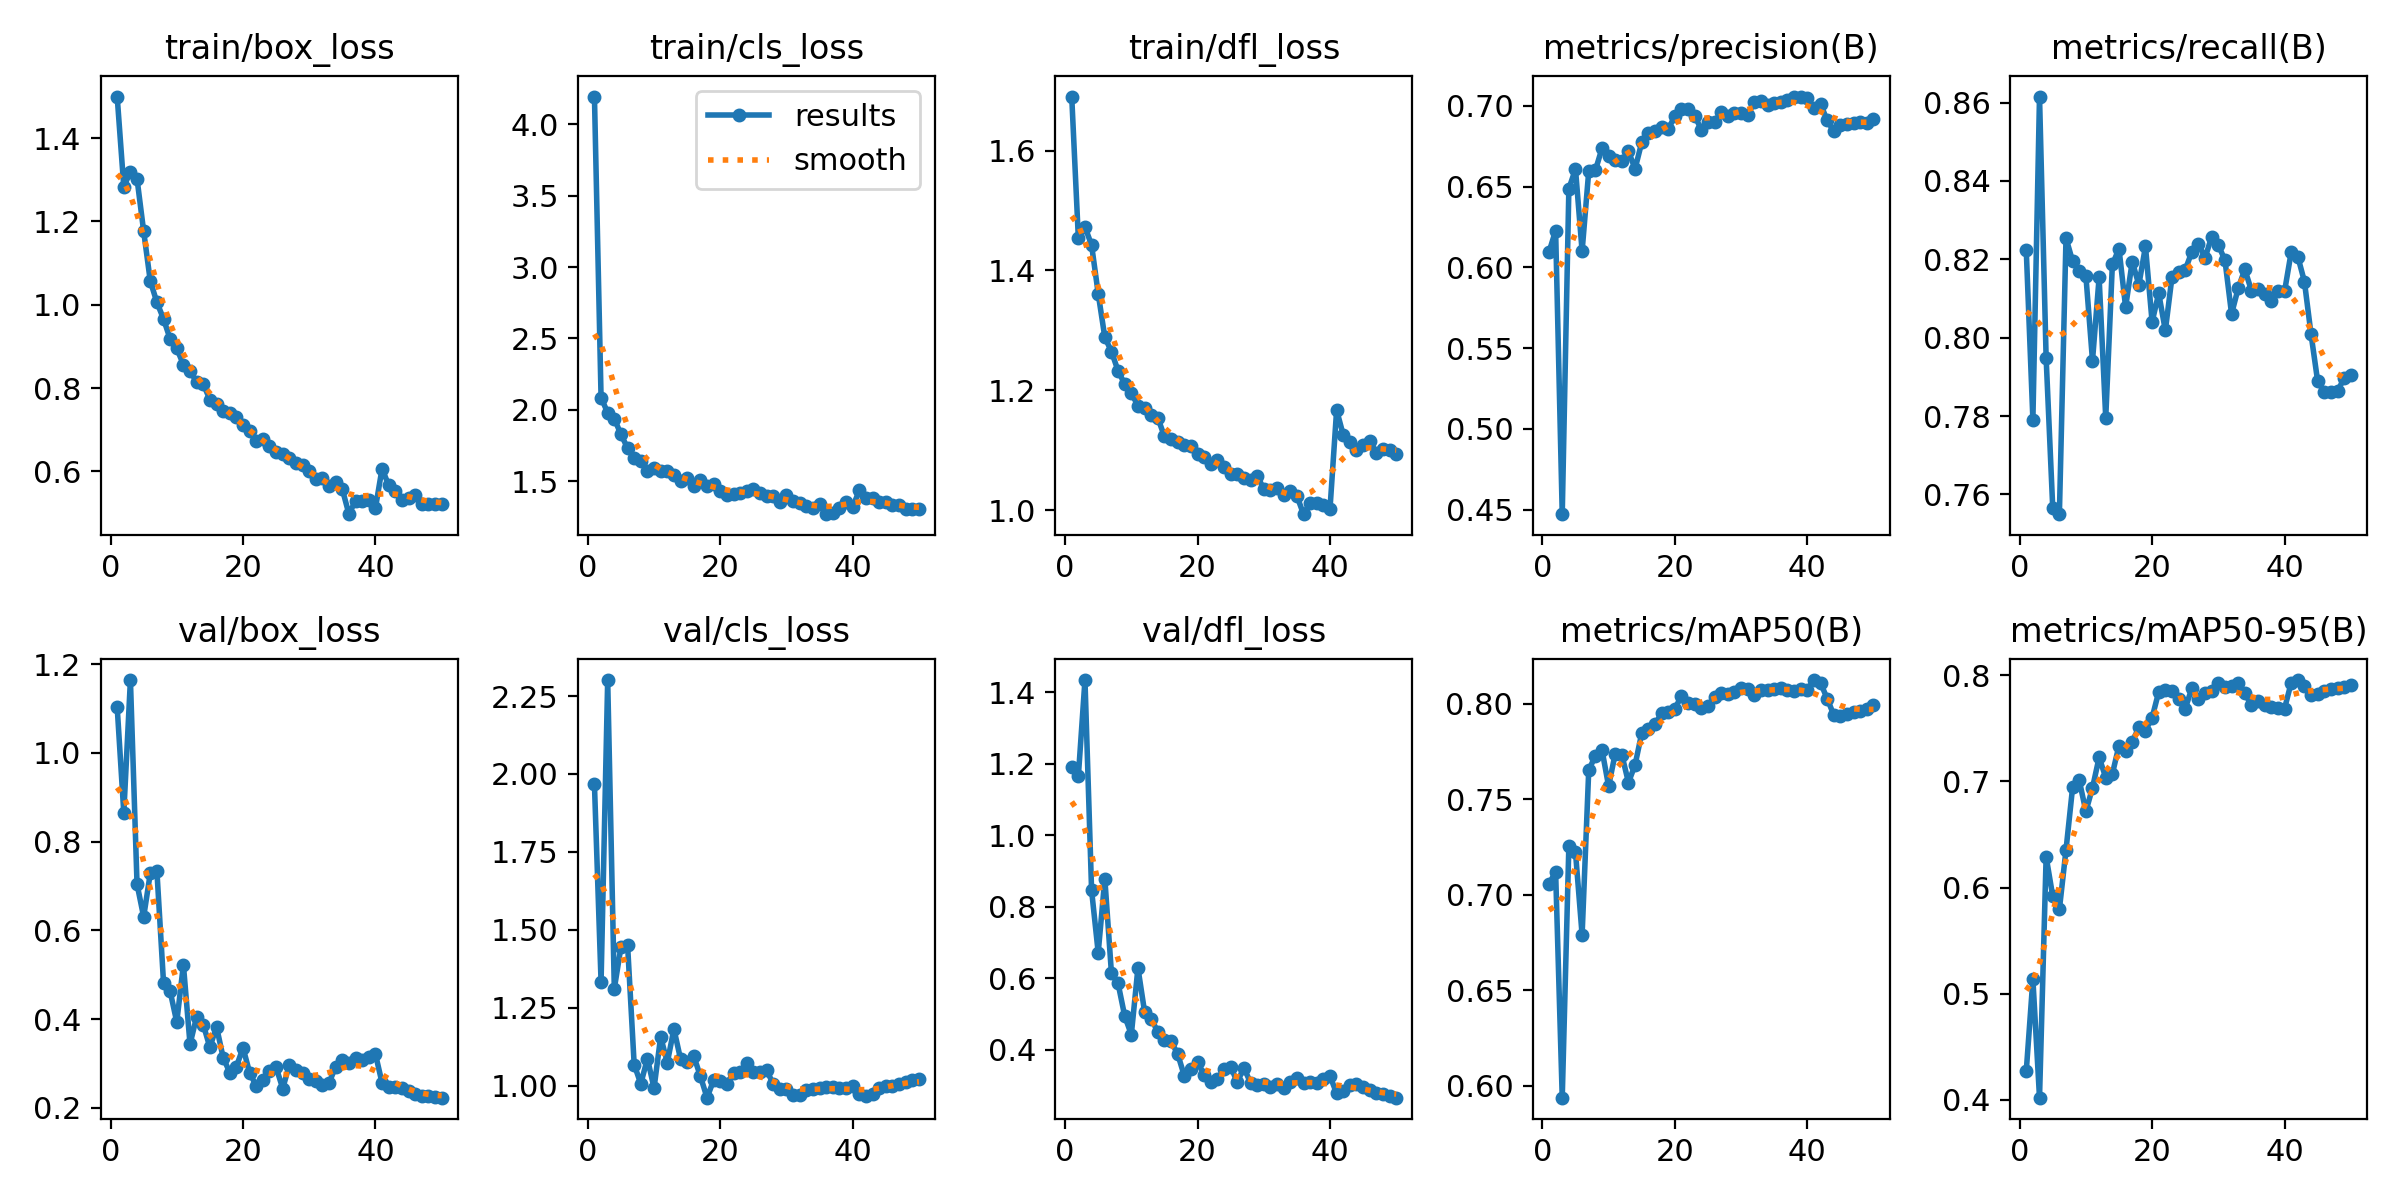

Values plotted in this chart, from the file beside it:
epoch, time, train/box_loss, train/cls_loss, train/dfl_loss, metrics/precision(B), metrics/recall(B), metrics/mAP50(B), metrics/mAP50-95(B), val/box_loss, val/cls_loss, val/dfl_loss, lr/pg0, lr/pg1, lr/pg2
1, 698.3, 1.5, 4.193, 1.69, 0.6094, 0.8223, 0.7058, 0.4272, 1.104, 1.966, 1.192, 0.003332, 0.003332, 0.003332
2, 1382, 1.283, 2.086, 1.454, 0.6228, 0.7791, 0.712, 0.5135, 0.865, 1.333, 1.165, 0.006533, 0.006533, 0.006533
3, 2064, 1.319, 1.979, 1.472, 0.4472, 0.8615, 0.5937, 0.4021, 1.164, 2.301, 1.434, 0.009603, 0.009603, 0.009603
4, 2744, 1.302, 1.938, 1.442, 0.6486, 0.7948, 0.7257, 0.629, 0.7042, 1.311, 0.846, 0.009406, 0.009406, 0.009406
5, 3423, 1.176, 1.829, 1.361, 0.6608, 0.7565, 0.7223, 0.5918, 0.6306, 1.444, 0.6715, 0.009208, 0.009208, 0.009208
6, 4101, 1.057, 1.733, 1.288, 0.61, 0.755, 0.679, 0.5795, 0.7287, 1.452, 0.8784, 0.00901, 0.00901, 0.00901
7, 4779, 1.006, 1.661, 1.265, 0.6593, 0.8254, 0.7652, 0.6354, 0.7335, 1.067, 0.6135, 0.008812, 0.008812, 0.008812
8, 5456, 0.9659, 1.644, 1.232, 0.66, 0.8195, 0.7729, 0.6946, 0.4822, 1.006, 0.5854, 0.008614, 0.008614, 0.008614
9, 6135, 0.9175, 1.575, 1.21, 0.6736, 0.8171, 0.776, 0.7009, 0.4627, 1.087, 0.4944, 0.008416, 0.008416, 0.008416
10, 6813, 0.8952, 1.596, 1.195, 0.6692, 0.8158, 0.757, 0.6718, 0.3935, 0.9918, 0.4424, 0.008218, 0.008218, 0.008218
11, 7492, 0.8561, 1.574, 1.174, 0.6666, 0.7942, 0.774, 0.6939, 0.5227, 1.157, 0.6287, 0.00802, 0.00802, 0.00802
12, 8210, 0.8406, 1.574, 1.17, 0.6661, 0.8154, 0.7734, 0.7226, 0.3436, 1.073, 0.5064, 0.007822, 0.007822, 0.007822
13, 9100, 0.8149, 1.546, 1.159, 0.6717, 0.7795, 0.7588, 0.7036, 0.4056, 1.182, 0.4855, 0.007624, 0.007624, 0.007624
14, 9802, 0.8095, 1.501, 1.154, 0.661, 0.8187, 0.7681, 0.7071, 0.3879, 1.085, 0.4506, 0.007426, 0.007426, 0.007426
15, 10485, 0.7722, 1.526, 1.123, 0.6773, 0.8227, 0.7847, 0.7337, 0.3363, 1.077, 0.4276, 0.007228, 0.007228, 0.007228
16, 11173, 0.7624, 1.47, 1.118, 0.6832, 0.8078, 0.787, 0.7282, 0.3831, 1.094, 0.4234, 0.00703, 0.00703, 0.00703
17, 11873, 0.7443, 1.511, 1.114, 0.6846, 0.8194, 0.7893, 0.7374, 0.3136, 1.03, 0.3881, 0.006832, 0.006832, 0.006832
18, 12638, 0.7393, 1.469, 1.109, 0.6866, 0.8135, 0.7951, 0.7508, 0.2798, 0.961, 0.3268, 0.006634, 0.006634, 0.006634
19, 13333, 0.7313, 1.478, 1.107, 0.6856, 0.8233, 0.796, 0.7479, 0.2928, 1.017, 0.346, 0.006436, 0.006436, 0.006436
20, 14042, 0.7104, 1.43, 1.093, 0.6934, 0.804, 0.7975, 0.76, 0.3354, 1.016, 0.3658, 0.006238, 0.006238, 0.006238
21, 14765, 0.6967, 1.405, 1.089, 0.698, 0.8113, 0.8041, 0.7843, 0.2796, 1.006, 0.3296, 0.00604, 0.00604, 0.00604
22, 15479, 0.672, 1.413, 1.078, 0.6982, 0.8018, 0.8007, 0.7857, 0.2493, 1.04, 0.3106, 0.005842, 0.005842, 0.005842
23, 16191, 0.6784, 1.418, 1.083, 0.6939, 0.8154, 0.7998, 0.7847, 0.263, 1.043, 0.3169, 0.005644, 0.005644, 0.005644
24, 16882, 0.6613, 1.433, 1.072, 0.6851, 0.8167, 0.7978, 0.7775, 0.2841, 1.072, 0.3452, 0.005446, 0.005446, 0.005446
25, 17569, 0.6452, 1.447, 1.06, 0.6898, 0.8173, 0.7992, 0.7684, 0.2914, 1.043, 0.353, 0.005248, 0.005248, 0.005248
26, 18258, 0.6405, 1.417, 1.06, 0.6898, 0.8219, 0.8035, 0.7877, 0.2437, 1.042, 0.3087, 0.00505, 0.00505, 0.00505
27, 18946, 0.632, 1.395, 1.053, 0.6961, 0.824, 0.8055, 0.7773, 0.2971, 1.049, 0.3501, 0.004852, 0.004852, 0.004852
28, 19633, 0.619, 1.399, 1.049, 0.6938, 0.8204, 0.8054, 0.7833, 0.2844, 1.005, 0.3071, 0.004654, 0.004654, 0.004654
29, 20321, 0.6152, 1.355, 1.057, 0.6952, 0.8258, 0.8065, 0.7852, 0.2783, 0.9886, 0.3008, 0.004456, 0.004456, 0.004456
30, 21006, 0.5998, 1.402, 1.035, 0.6955, 0.8236, 0.8083, 0.7922, 0.2645, 0.9875, 0.3027, 0.004258, 0.004258, 0.004258
31, 21692, 0.5816, 1.362, 1.034, 0.6943, 0.8198, 0.8079, 0.7893, 0.2617, 0.9695, 0.2957, 0.00406, 0.00406, 0.00406
32, 22381, 0.5845, 1.349, 1.038, 0.7022, 0.8061, 0.8046, 0.7898, 0.2514, 0.9693, 0.3037, 0.003862, 0.003862, 0.003862
33, 692.6, 0.5659, 1.33, 1.025, 0.703, 0.8126, 0.8075, 0.7926, 0.2564, 0.9843, 0.2942, 0.003664, 0.003664, 0.003664
34, 1627, 0.5734, 1.316, 1.032, 0.7004, 0.8174, 0.8072, 0.783, 0.2933, 0.9892, 0.3092, 0.003466, 0.003466, 0.003466
35, 2981, 0.5568, 1.338, 1.024, 0.7017, 0.812, 0.808, 0.7717, 0.3072, 0.9921, 0.3204, 0.003268, 0.003268, 0.003268
36, 702.9, 0.4971, 1.27, 0.9931, 0.7023, 0.8124, 0.8083, 0.7758, 0.3021, 0.9961, 0.3076, 0.00307, 0.00307, 0.00307
37, 1400, 0.5298, 1.275, 1.012, 0.7038, 0.8112, 0.8071, 0.7721, 0.3122, 0.9957, 0.3084, 0.002872, 0.002872, 0.002872
38, 2090, 0.528, 1.314, 1.012, 0.7057, 0.8095, 0.8071, 0.7703, 0.308, 0.9931, 0.3078, 0.002674, 0.002674, 0.002674
39, 2786, 0.5304, 1.356, 1.008, 0.7051, 0.8119, 0.8078, 0.7695, 0.3137, 0.9931, 0.3173, 0.002476, 0.002476, 0.002476
40, 3495, 0.5119, 1.321, 1.002, 0.7046, 0.8118, 0.8075, 0.7686, 0.3212, 0.9996, 0.3266, 0.002278, 0.002278, 0.002278
41, 745.3, 0.6067, 1.437, 1.167, 0.6986, 0.8218, 0.8125, 0.7928, 0.2562, 0.9726, 0.2775, 0.00208, 0.00208, 0.00208
42, 1432, 0.5662, 1.385, 1.125, 0.7013, 0.8207, 0.8111, 0.7954, 0.2468, 0.967, 0.285, 0.001882, 0.001882, 0.001882
43, 2122, 0.5539, 1.384, 1.114, 0.6909, 0.8143, 0.8028, 0.7899, 0.2476, 0.9731, 0.3004, 0.001684, 0.001684, 0.001684
44, 2807, 0.5323, 1.353, 1.101, 0.6843, 0.8009, 0.7943, 0.7818, 0.246, 0.9909, 0.3047, 0.001486, 0.001486, 0.001486
45, 3480, 0.5368, 1.352, 1.108, 0.6883, 0.7889, 0.7936, 0.7824, 0.2384, 0.9979, 0.296, 0.001288, 0.001288, 0.001288
46, 4156, 0.5432, 1.335, 1.115, 0.6884, 0.7862, 0.7946, 0.7853, 0.2317, 0.9995, 0.287, 0.00109, 0.00109, 0.00109
47, 4830, 0.522, 1.337, 1.096, 0.689, 0.7862, 0.796, 0.787, 0.2273, 1.006, 0.2799, 0.000892, 0.000892, 0.000892
48, 5506, 0.5205, 1.307, 1.102, 0.6898, 0.7864, 0.7965, 0.7876, 0.2263, 1.012, 0.2759, 0.000694, 0.000694, 0.000694
49, 6180, 0.5211, 1.308, 1.1, 0.6891, 0.7896, 0.7973, 0.7885, 0.2254, 1.018, 0.2715, 0.000496, 0.000496, 0.000496
50, 6850, 0.5206, 1.304, 1.093, 0.6918, 0.7906, 0.7993, 0.7905, 0.2231, 1.023, 0.2658, 0.000298, 0.000298, 0.000298
